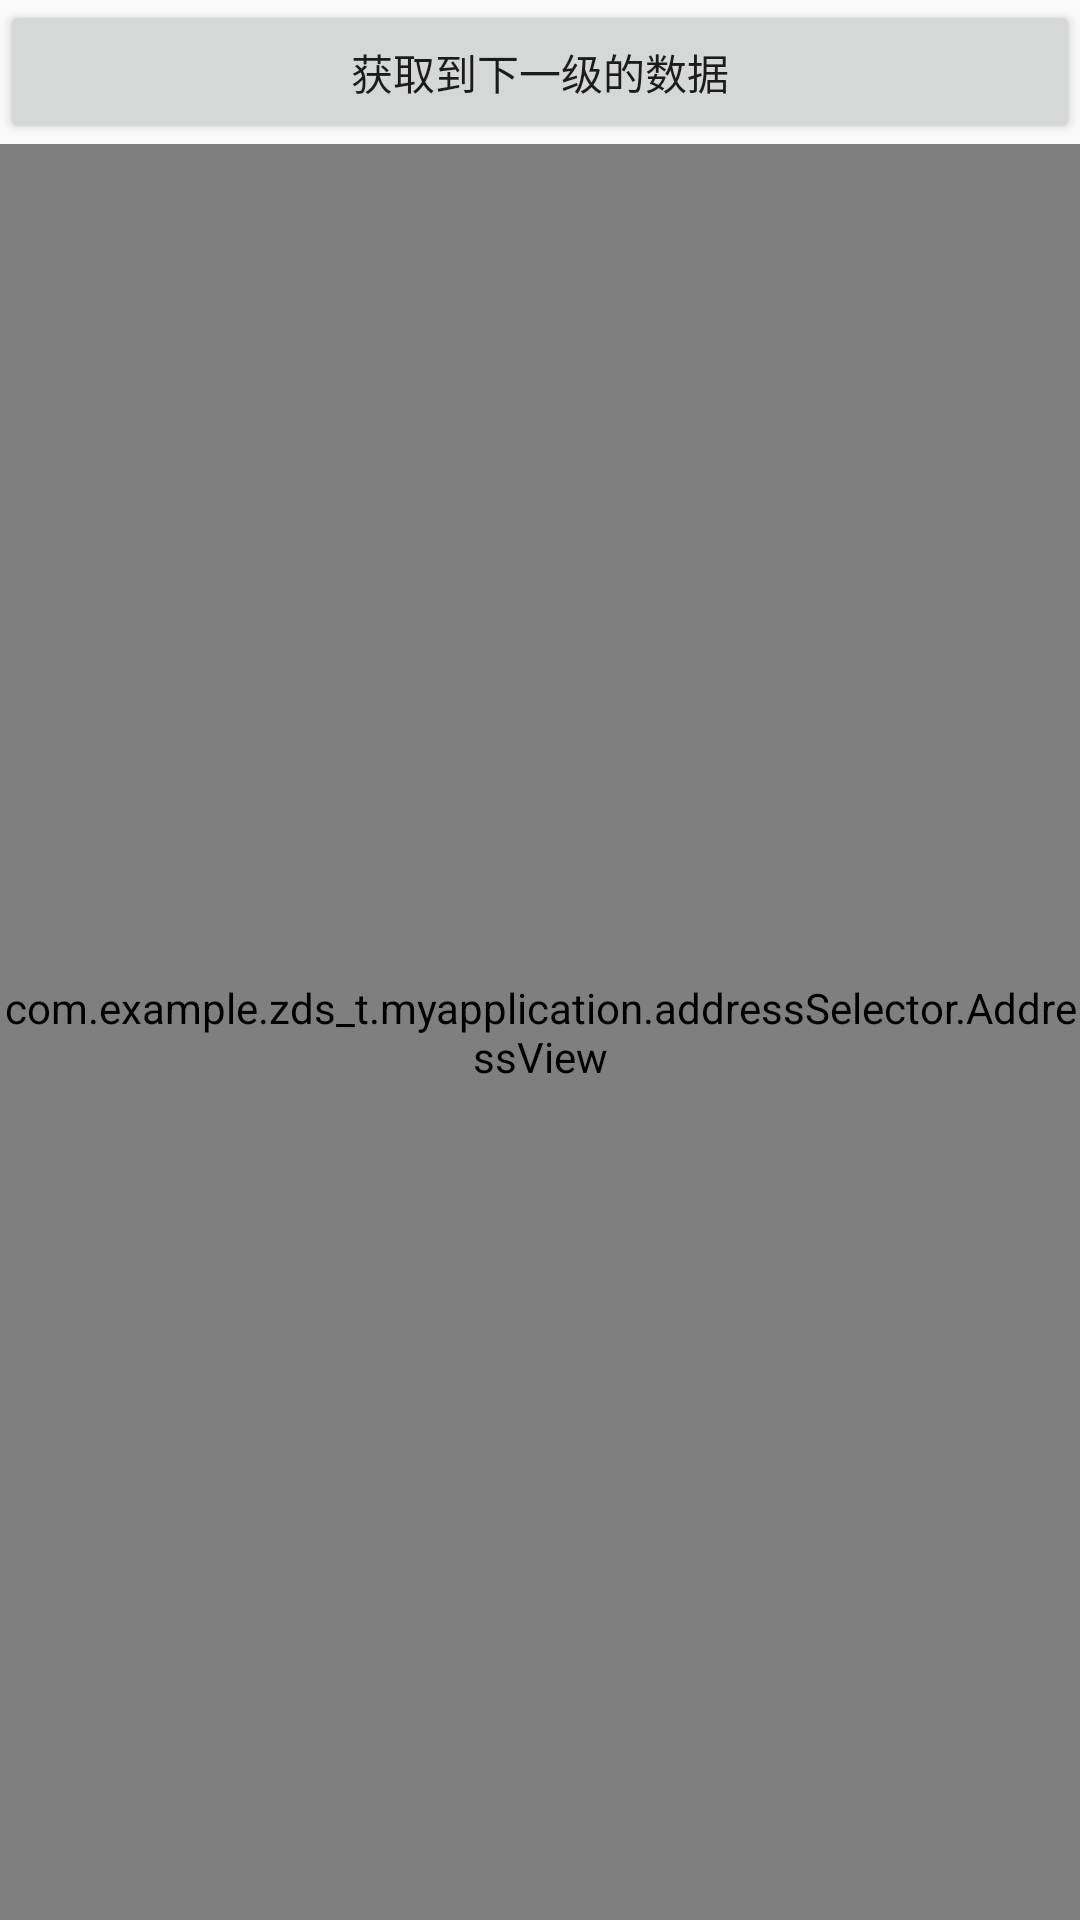

Reconstruct the res/layout file that produces this screen, plus the resources it refers to.
<!-- AndroidManifest.xml: application theme AppTheme -->
<!-- res/layout/activity_address.xml -->
<?xml version="1.0" encoding="utf-8"?>
<LinearLayout
    xmlns:android="http://schemas.android.com/apk/res/android"
    xmlns:app="http://schemas.android.com/apk/res-auto"
    xmlns:tools="http://schemas.android.com/tools"
    android:orientation="vertical"
    android:layout_width="match_parent"
    android:layout_height="match_parent"
    tools:context="com.example.zds_t.myapplication.addressSelector.AddressActivity">

    <Button
        android:id="@+id/add_btn"
        android:text="获取到下一级的数据"
        android:layout_width="match_parent"
        android:layout_height="wrap_content"/>

    <com.example.zds_t.myapplication.addressSelector.AddressView
        android:id="@+id/view"
        android:layout_width="match_parent"
        android:layout_height="match_parent">

    </com.example.zds_t.myapplication.addressSelector.AddressView>

</LinearLayout>
<!-- resources referenced by this layout -->
<resources>
  <style name="AppTheme" parent="@style/BaseTheme">
      </style>
  <style name="BaseTheme" parent="Theme.AppCompat.Light.NoActionBar">
          
          <item name="android:windowNoTitle">true</item>
          
          <item name="android:windowAnimationStyle">@style/activityAnimation</item>
          
          <item name="colorPrimary">@color/colorPrimary</item>
          <item name="colorPrimaryDark">@color/colorPrimary</item>
      </style>
  <style name="activityAnimation" parent="@android:style/Animation">
          <item name="android:activityOpenEnterAnimation">@anim/slide_right_in</item>
          <item name="android:activityOpenExitAnimation">@anim/slide_left_out</item>
          <item name="android:activityCloseEnterAnimation">@anim/slide_left_in</item>
          <item name="android:activityCloseExitAnimation">@anim/slide_right_out</item>
      </style>
  <color name="colorPrimary">#3F51B5</color>
</resources>
